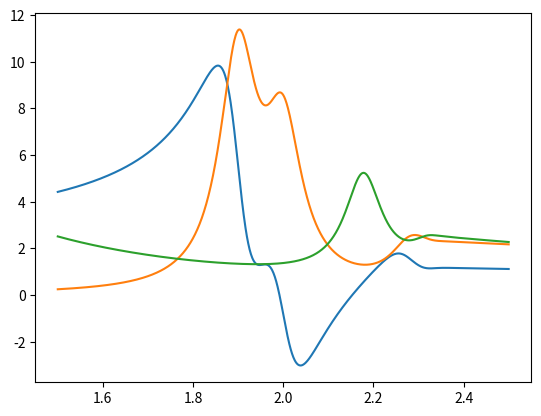

The matplotlib source for this figure:
"""Tanguy model of dielectric function. """
# DOI: 10.1103/PhysRevLett.75.4090

# --- import --------------------------------------------------------------------------------------

import numpy as np

import matplotlib.pyplot as plt

from scipy.special import digamma as psi


# --- define --------------------------------------------------------------------------------------


__all__ = ['meh']


# --- workspace -----------------------------------------------------------------------------------


def xi(z, Eg, R):
    """
    """
    return np.sqrt(R/(Eg-z))

def g(z, Eg, R, allowed=True, three_D=True):
    """
    """
    xi_ = xi(z, Eg, R) # only evalute once
    if three_D:
        ga = 2*np.log(xi_) - 2*np.pi*(np.cos(np.pi*xi_)/np.sin(np.pi*xi_)) - 2*psi(xi_) - 1/xi_
        if allowed:
            return ga
        else:
            gf = (z - Eg + R)*ga
            return gf
    else:
        ga = 2*np.log(xi_) - 2*psi(0.5-xi_)
        if allowed:
            return ga
        else:
            gf = (z - Eg + 4*R)*ga
            return gf
        
def e_G(E, Eg, R, G, A, allowed=True, three_D=True):
    """
    """
    z = E + 1j*G
    prefactor = A * np.sqrt(R) / (z)**2 / np.pi
    postfactor = g(z, Eg, R, allowed=allowed, three_D=three_D) 
    postfactor += g(-1*z, Eg, R, allowed=allowed, three_D=three_D) 
    postfactor -= 2 * g(0, Eg, R, allowed=allowed, three_D=three_D)
    return prefactor * postfactor

def e_both(E, Eg, R, G, A_allowed, A_forbidden, three_D=True):
    """
    """
    return e_G(E, Eg, R, G, A_allowed, allowed=True, three_D=three_D) + e_G(E, Eg, R, G, A_forbidden, allowed=False, three_D=three_D)

def complex_index(e):
    """
    """
    mag = np.abs(e)
    e1 = np.real(e)
    n = np.sqrt((mag + e1)/2)
    k = np.sqrt((mag - e1)/2)
    return n, k

x = np.linspace(1.5,2.5,1000)
y3 = e_both(x, 2.4, .5, .05, 4, 2, three_D=True) + e_both(x, 2.4, .4, .05, 4, 2, three_D=True)
y2 = e_both(x, 2.4, .5, .05, 4, 2, three_D=False)# + e_both(x, 2.4, .4, .05, 4, 2, three_D=False)
# need to test 2D. Reproduce results of  Tanguy's paper.
plt.plot(x, y3.real)
plt.plot(x, y3.imag)

#plt.plot(x, y2.real)
plt.plot(x, y2.imag)